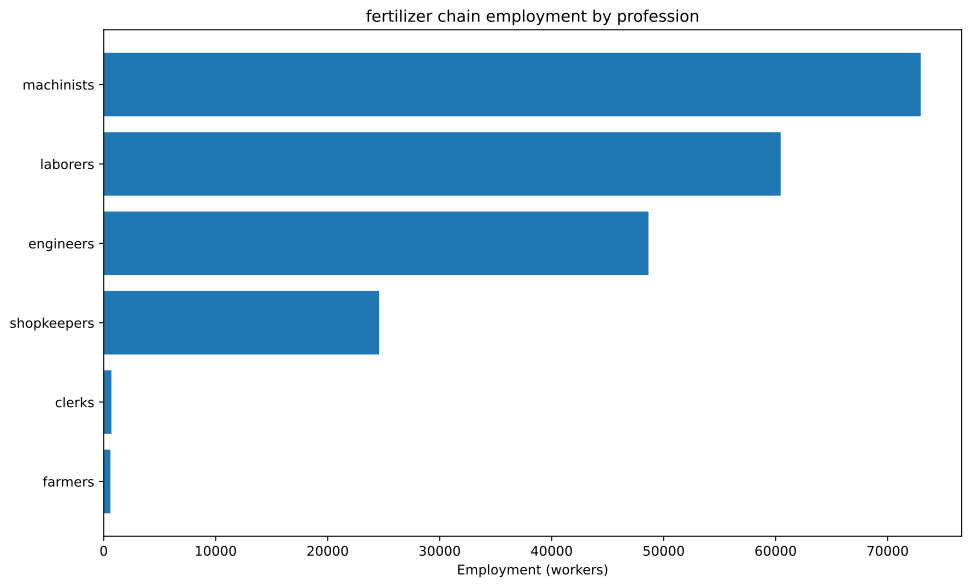

Values plotted in this chart, from the file beside it:
config, building, profession, employment
building_tooling_workshop+pm_rubber_grip…, building_tooling_workshop, engineers, 1293
building_tooling_workshop+pm_rubber_grip…, building_tooling_workshop, laborers, 2587
building_tooling_workshop+pm_rubber_grip…, building_tooling_workshop, machinists, 2587
building_tooling_workshop+pm_rubber_grip…, building_tooling_workshop, shopkeepers, 1293
building_paper_mill+pm_bleached_paper+pm…, building_paper_mill, engineers, 183.2
building_paper_mill+pm_bleached_paper+pm…, building_paper_mill, laborers, 366.3
building_paper_mill+pm_bleached_paper+pm…, building_paper_mill, machinists, 366.3
building_paper_mill+pm_bleached_paper+pm…, building_paper_mill, shopkeepers, 183.2
building_chemical_plant+pm_improved_fert…, building_chemical_plant, engineers, 24255
building_chemical_plant+pm_improved_fert…, building_chemical_plant, laborers, 48511
building_chemical_plant+pm_improved_fert…, building_chemical_plant, machinists, 36383
building_chemical_plant+pm_improved_fert…, building_chemical_plant, shopkeepers, 12128
building_explosives_factory+pm_brine_ele…, building_explosives_factory, engineers, 1832
building_explosives_factory+pm_brine_ele…, building_explosives_factory, laborers, 1221
building_explosives_factory+pm_brine_ele…, building_explosives_factory, machinists, 1221
building_explosives_factory+pm_brine_ele…, building_explosives_factory, shopkeepers, 610.6
building_synthetics_plant+pm_dye_product…, building_synthetics_plant, engineers, 91.59
building_synthetics_plant+pm_dye_product…, building_synthetics_plant, laborers, 45.79
building_synthetics_plant+pm_dye_product…, building_synthetics_plant, machinists, 68.69
building_synthetics_plant+pm_dye_product…, building_synthetics_plant, shopkeepers, 22.9
building_steel_mill+pm_electric_arc_proc…, building_steel_mill, engineers, 741.3
building_steel_mill+pm_electric_arc_proc…, building_steel_mill, machinists, 1112
building_steel_mill+pm_electric_arc_proc…, building_steel_mill, shopkeepers, 370.6
building_motor_industry+pm_electric_engi…, building_motor_industry, engineers, 624
building_motor_industry+pm_electric_engi…, building_motor_industry, laborers, 624
building_motor_industry+pm_electric_engi…, building_motor_industry, machinists, 624
building_motor_industry+pm_electric_engi…, building_motor_industry, shopkeepers, 312
building_coal_mine+pm_diesel_pump_buildi…, building_coal_mine, engineers, 1598
building_coal_mine+pm_diesel_pump_buildi…, building_coal_mine, laborers, 399.4
building_coal_mine+pm_diesel_pump_buildi…, building_coal_mine, machinists, 2397
building_coal_mine+pm_diesel_pump_buildi…, building_coal_mine, shopkeepers, 798.9
building_iron_mine+pm_diesel_pump_buildi…, building_iron_mine, engineers, 8909
building_iron_mine+pm_diesel_pump_buildi…, building_iron_mine, laborers, 2227
building_iron_mine+pm_diesel_pump_buildi…, building_iron_mine, machinists, 13363
building_iron_mine+pm_diesel_pump_buildi…, building_iron_mine, shopkeepers, 4454
building_sulfur_mine+pm_diesel_pump_buil…, building_sulfur_mine, engineers, 7811
building_sulfur_mine+pm_diesel_pump_buil…, building_sulfur_mine, laborers, 1953
building_sulfur_mine+pm_diesel_pump_buil…, building_sulfur_mine, machinists, 11716
building_sulfur_mine+pm_diesel_pump_buil…, building_sulfur_mine, shopkeepers, 3905
building_power_plant+pm_coal-fired_plant, building_power_plant, engineers, 249.6
building_power_plant+pm_coal-fired_plant, building_power_plant, laborers, 582.4
building_power_plant+pm_coal-fired_plant, building_power_plant, machinists, 832
building_logging_camp+pm_electric_saw_mi…, building_logging_camp, engineers, 54.95
building_logging_camp+pm_electric_saw_mi…, building_logging_camp, laborers, 54.95
building_logging_camp+pm_electric_saw_mi…, building_logging_camp, machinists, 109.9
building_logging_camp+pm_electric_saw_mi…, building_logging_camp, shopkeepers, 54.95
building_rubber_plantation+automatic_irr…, building_rubber_plantation, farmers, 596.9
building_rubber_plantation+automatic_irr…, building_rubber_plantation, laborers, 1194
building_rubber_plantation+automatic_irr…, building_rubber_plantation, machinists, 199
building_oil_rig+pm_combustion_derricks+…, building_oil_rig, engineers, 915.9
building_oil_rig+pm_combustion_derricks+…, building_oil_rig, machinists, 1374
building_oil_rig+pm_combustion_derricks+…, building_oil_rig, shopkeepers, 457.9
building_railway+pm_electric_trains_prin…, building_railway, clerks, 690.8
building_railway+pm_electric_trains_prin…, building_railway, engineers, 86.35
building_railway+pm_electric_trains_prin…, building_railway, laborers, 690.8
building_railway+pm_electric_trains_prin…, building_railway, machinists, 604.4
